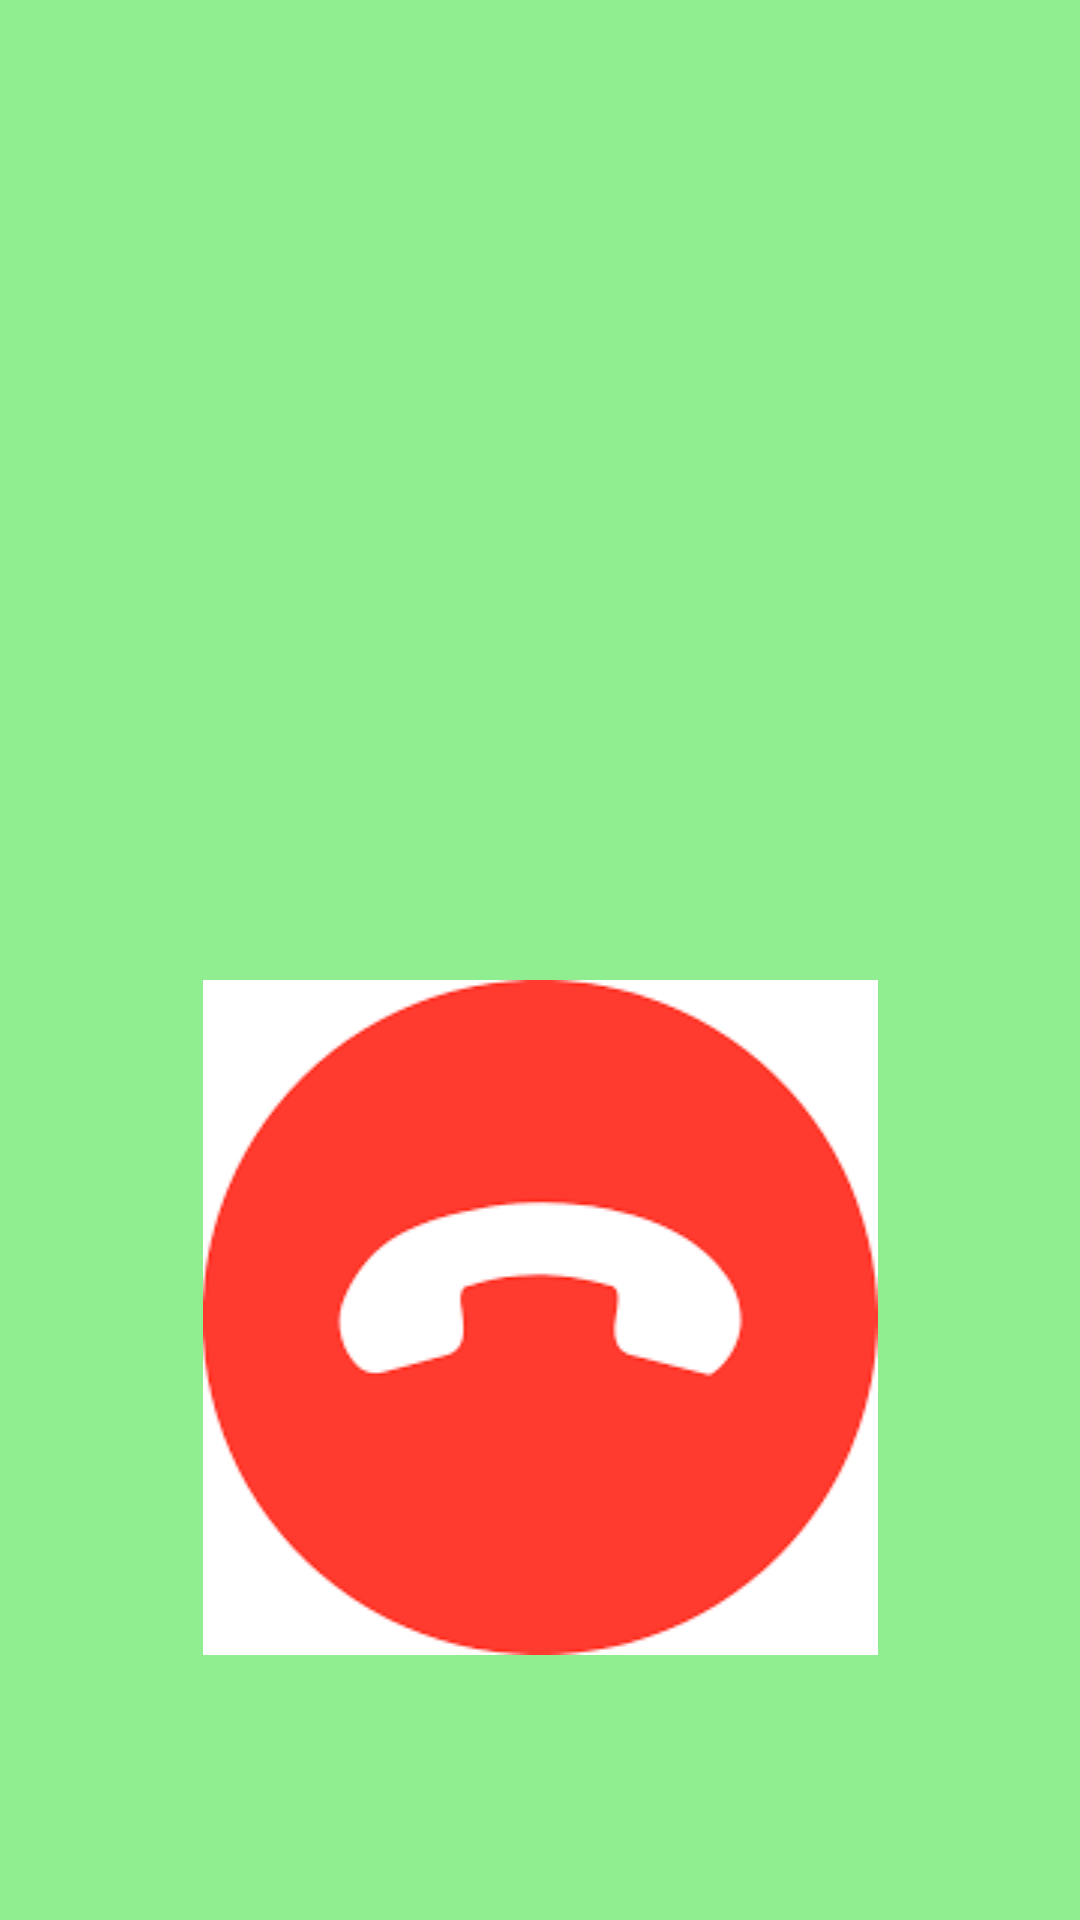

Android layout source for this screen:
<!-- AndroidManifest.xml: application theme Theme.PrankCallApp -->
<!-- res/layout/activity_incoming_call.xml -->
<?xml version="1.0" encoding="utf-8"?>
<androidx.constraintlayout.widget.ConstraintLayout xmlns:android="http://schemas.android.com/apk/res/android"
    xmlns:app="http://schemas.android.com/apk/res-auto"
    android:layout_width="match_parent"
    android:layout_height="match_parent"
    android:background="@color/light_green"
    >

    <TextView
        android:id="@+id/caller_name_tv"
        android:layout_width="wrap_content"
        android:layout_height="wrap_content"
        android:textColor="@color/black"
        android:textSize="@dimen/_14ssp"
        android:textStyle="bold"
        app:layout_constraintBottom_toBottomOf="parent"
        app:layout_constraintEnd_toEndOf="parent"
        app:layout_constraintStart_toStartOf="parent"
        app:layout_constraintTop_toTopOf="parent"
        app:layout_constraintVertical_bias="0.25" />

    <TextView
        android:id="@+id/caller_number_tv"
        android:layout_width="wrap_content"
        android:layout_height="wrap_content"
        android:textColor="@color/black"
        android:textSize="@dimen/_14ssp"
        android:textStyle="bold"
        app:layout_constraintBottom_toBottomOf="parent"
        app:layout_constraintEnd_toEndOf="parent"
        app:layout_constraintStart_toStartOf="parent"
        app:layout_constraintTop_toBottomOf="@+id/caller_name_tv"
        app:layout_constraintVertical_bias="0.100000024" />

    <ImageView
        android:id="@+id/call_decline_icon"
        android:layout_width="@dimen/_50sdp"
        android:layout_height="wrap_content"
        android:src="@drawable/call_decline_icon"
        app:layout_constraintBottom_toBottomOf="parent"
        app:layout_constraintEnd_toEndOf="parent"
        app:layout_constraintHorizontal_bias="0.21"
        app:layout_constraintStart_toStartOf="parent"
        app:layout_constraintTop_toBottomOf="@+id/caller_number_tv" />

    <ImageView
        android:id="@+id/accept_icon"
        android:layout_width="@dimen/_50sdp"
        android:layout_height="wrap_content"
        android:src="@drawable/accept_icon"
        app:layout_constraintBottom_toBottomOf="parent"
        app:layout_constraintEnd_toEndOf="parent"
        app:layout_constraintHorizontal_bias="0.64"
        app:layout_constraintStart_toEndOf="@+id/call_decline_icon"
        app:layout_constraintTop_toBottomOf="@+id/caller_number_tv" />

</androidx.constraintlayout.widget.ConstraintLayout>
<!-- resources referenced by this layout -->
<resources>
  <color name="black">#FF000000</color>
  <color name="light_green">#90EE90</color>
  <!-- drawable accept_icon: png bitmap (drawable, 3924 bytes) -->
  <!-- drawable call_decline_icon: png bitmap (drawable, 3304 bytes) -->
  <style name="Theme.PrankCallApp" parent="Base.Theme.PrankCallApp" />
  <style name="Base.Theme.PrankCallApp" parent="Theme.Material3.DayNight.NoActionBar">
          
          
      </style>
</resources>
